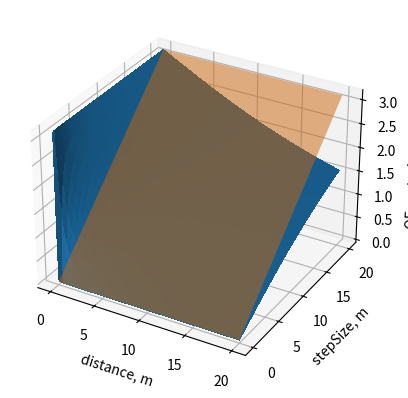
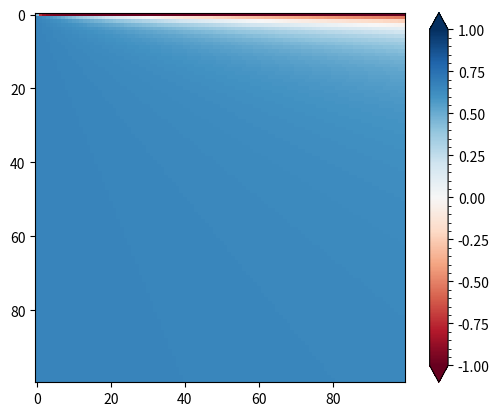

Write the Python code that produced these figures, in order.
import numpy as np
import matplotlib.pyplot as plt
import matplotlib
import matplotlib as mpl
from tqdm import tqdm
from mpl_toolkits.mplot3d import Axes3D
def StepSizeTrans(rotAngleRad,distanceM):
    """ This fuction calculates the optic flow vector length for a translation
    Einschränkung: Die Rotationswinkel die wir betrachten liegen <= pi
    Gegeben für jeden Fall ist:

    phi = rotationswinkel des Tiers
    a   = Distanz Tier <-> Objekt
    a   = höhe des Dreiecks

    of vector länge
    |------|
    object
    ________    _
    \      /    |
     \    /     |  a
      \  /      |
       \/       |
       phi      -
    
    animal
    
    Schritt 1: Ich fälle die Höhe des Dreiecks  damit wird es rechtwinkeliges Dreieick.

    beta = phi/2
    gamma = pi/2
    alpha = pi/2 - beta

    gegenkatete = a
    ankatete = OF-Vektorlänge/2

                Gegenkatete
    tan(alpha) = -------------                          (1)
                    Ankatete
                    
                Gegenkatete  
    Ankatete   = ---------------
                    tan(alpha)
                    
                        Gegenkatete
    OF Vektorlänge = 2* -------------                   (2)
                        tan(alpha)
                        
                        
                            Distanz zum Objekt
    OF Vektorlänge = 2* -----------------------------   (3)
                        tan(pi/2 - (Drehwinkel/2))
                                            ´
                                           

    :param rotAngleRad: [description]
    :type rotAngleRad: [type]
    :param distanceM: [description]
    :type distanceM: [type]
    :return: [description]
    :rtype: [type]
    """
    return 2*distanceM/np.tan(np.pi/2 - rotAngleRad/2)


# 
''',
    given a certain step sizeb, and a distance (a) how large is the phi angle
    |------|
        b   
    ________    _
    \      /    |
     \    /     |  a
      \  /      |
       \/       |
       phi      -

     
                     Gegenkatete
    alpha = arctan  -------------                          (1)
                       Ankatete
    
    beta = 90° -alpha
    phi  = 2 * beta
'''

def OFvectorNormTrans(distance,stepLength):
    return 2*(np.pi/2 - np.arctan2(distance,stepLength))


def OFvectorNormRot(angleRad):
    return np.abs(angleRad)

bins =1000
stepSizes = np.linspace(0.001,20,bins)
distances = np.linspace(0.001,20,bins)

result = np.zeros(shape=(bins,bins))

stepC = 0
for step in tqdm(stepSizes):
    distanceC = 0
    for distance in distances:
        #print(stepC,distanceC)
        result[stepC,distanceC] = OFvectorNormTrans(distance,step)
        distanceC +=1
    stepC +=1 

fig, ax = plt.subplots(subplot_kw={"projection": "3d"})

# Make data.
X, Y = np.meshgrid(distances, stepSizes)

# Plot the surface.
surf = ax.plot_surface(X, Y, result,
                       linewidth=0, antialiased=False)
ax.set_xlabel('distance, m')
ax.set_ylabel('stepSize, m')
ax.set_zlabel('OF vectorLength, rad')
xx,yy = np.meshgrid([0,20],[0,20])
ax.plot_surface(xx, yy,np.array([[0,0],[np.pi,np.pi]]),alpha=.5)
plt.show()


bins =100
angles = np.linspace(0.001,np.pi,bins)
stepSizes = np.linspace(0.001,20,bins)
distances = np.linspace(0.001,2,bins)
result2 = np.zeros(shape=(bins,bins,bins))
stepC = 0
for step in tqdm(stepSizes):
    distanceC = 0
    for distance in distances:
        angleC = 0
        for angle in angles:
            #print(stepC,distanceC)
            transNorm = OFvectorNormTrans(distance,step)
            rotNorm = OFvectorNormRot(angle)
            result2[stepC,distanceC,angleC] = (transNorm-rotNorm)/(transNorm+rotNorm)
            angleC += 1        
        distanceC +=1
    stepC +=1 




fig = plt.figure()
ax = fig.add_subplot(1,1,1)
# Plot both positive and negative values between +/- 1.2
pos_neg_clipped = ax.imshow(result2[:,:,20], cmap='RdBu', vmin=-1, vmax=1,
                             interpolation='none')
# Add minorticks on the colorbar to make it easy to read the
# values off the colorbar.
cbar = fig.colorbar(pos_neg_clipped, ax=ax, extend='both')
cbar.minorticks_on()
plt.show()
